Dataset: panorama_classification (GitHub, mukilan-art/pancreatic_cancer_detection). Classes: PDAC, non-PDAC.

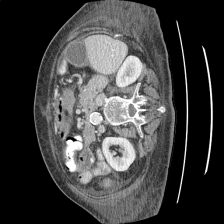
Label: non-PDAC

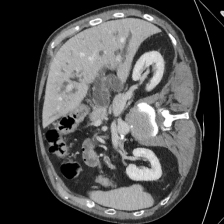
Label: PDAC

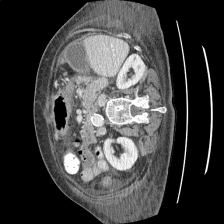
Label: non-PDAC

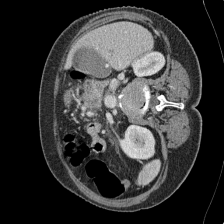
Label: PDAC

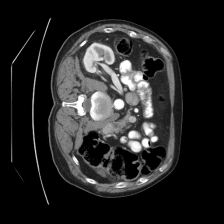
Label: non-PDAC

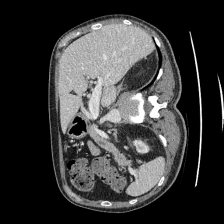
Label: PDAC
